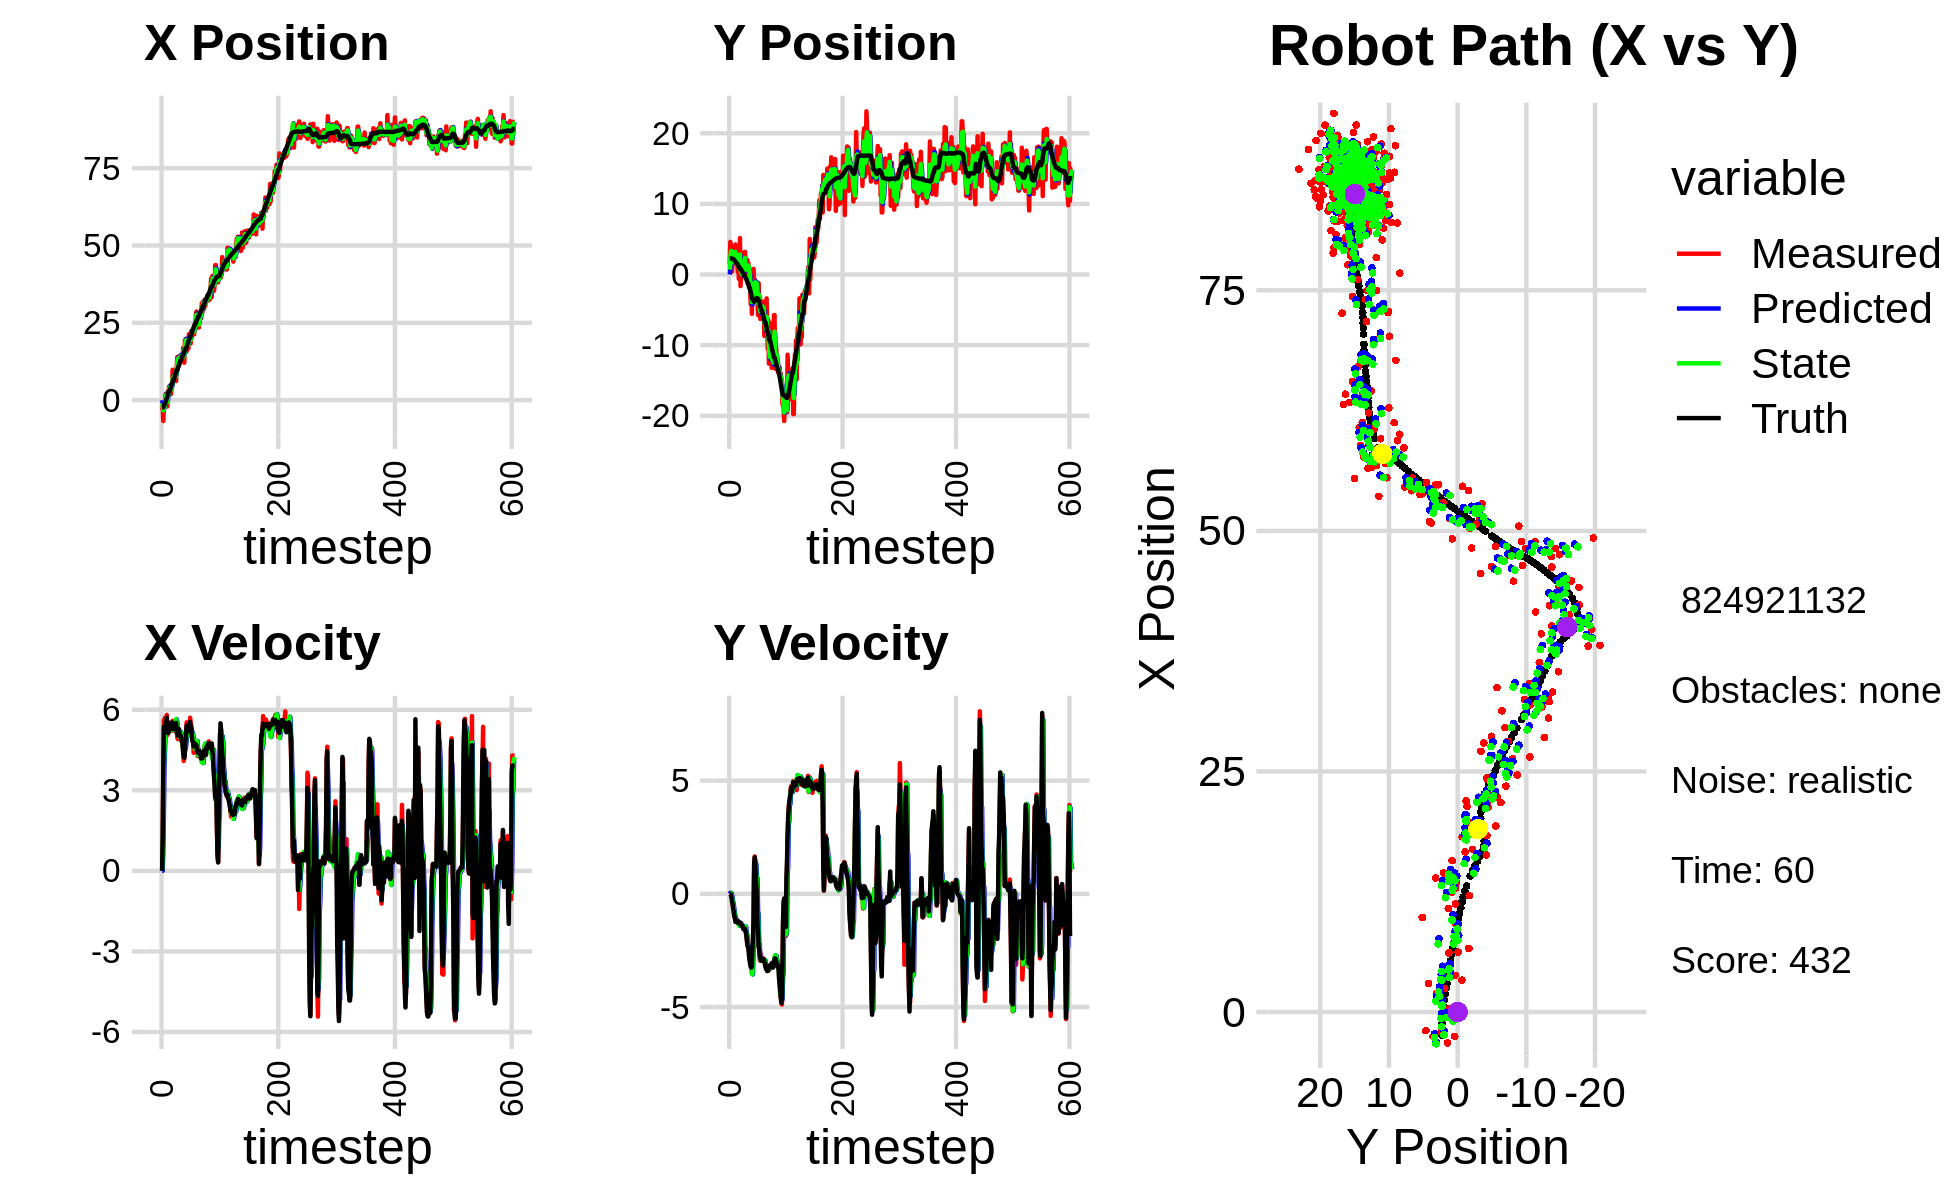

Source data for this figure (header and first rows):
0.000000000000000000e+00, 0.000000000000000000e+00, 0.000000000000000000e+00, -0.000000000000000000e+00, 0.000000000000000000e+00, 0.000000000000000000e+00, 0.000000000000000000e+00, 0.000000000000000000e+00, 0.000000000000000000e+00, 0.000000000000000000e+00, 0.000000000000000000e+00, 0.000000000000000000e+00, -2.433840036580301458e+00, 2.268892289349040414e+00, 0.000000000000000000e+00, 0.000000000000000000e+00, 0.000000000000000000e+00, 2.817863132804632187e-04
-3.211306155003333274e+00, 1.474975526740459397e+00, 0.000000000000000000e+00, -0.000000000000000000e+00, 0.000000000000000000e+00, 0.000000000000000000e+00, 0.000000000000000000e+00, 0.000000000000000000e+00, -9.553901655677835558e-01, 6.877578745561564455e-01, 1.356960484781544055e-03, 4.610952906442547516e-02, -2.433840036580301458e+00, 2.268892289349040414e+00, 0.000000000000000000e+00, 0.000000000000000000e+00, 0.000000000000000000e+00, 1.560806122142821550e-04
-1.924480080414161520e+00, 4.628664846287472656e+00, 1.216999662537671778e+00, -9.164895740964264714e-04, -9.552544695193053714e-01, 6.923688274625989791e-01, 1.356960484781544055e-03, 4.610952906442547516e-02, -1.534589685268564097e+00, 2.358104981364975927e+00, 6.535820813471407975e-01, 3.864655841776612477e-02, -2.419256449212560334e+00, 2.268890733930720049e+00, 1.199999999999999956e+00, 0.000000000000000000e+00, 1.200000047683715820e+00, 7.530728471465408802e-04
-6.759186506645463943e+00, 4.116085617188579349e+00, 3.711779815404130378e+00, -4.042040313677282282e-02, -1.469231477133849939e+00, 2.361969637206752459e+00, 6.535820813471407975e-01, 3.864655841776612477e-02, -3.301584677580330585e+00, 3.156438095974068769e+00, 1.966201154631423975e+00, 4.190228104875785842e-02, -2.242799997044601756e+00, 2.268596141324153770e+00, 3.600000000000000089e+00, -2.299999999999999961e-02, 3.599999904632568359e+00, 1.088933274149894714e-02
-2.539905965450575565e+00, 3.588884249848751207e+00, 5.610667394953009257e+00, -6.109883916852316965e-02, -3.104964562117188187e+00, 3.160628324078944562e+00, 1.966201154631423975e+00, 4.190228104875785842e-02, -2.652982723578404478e+00, 3.351245421529426505e+00, 3.917968627527073977e+00, -1.535396480982471890e-02, -1.767088174996800154e+00, 2.263078585989091618e+00, 5.354000000000000092e+00, -1.459999999999999909e-01, 5.355999946594238281e+00, 1.088933274149894714e-02
-2.527270913446155287e+00, 4.234080453250919085e-01, 5.090616262199494813e+00, -1.856358583926532857e-01, -2.261185860825697169e+00, 3.349710025048444173e+00, 3.917968627527073977e+00, -1.535396480982471890e-02, -2.370930470792042666e+00, 1.989296989870009691e+00, 4.482047902657480876e+00, -1.688956412008868480e-01, -1.154749155432724272e+00, 2.241840972829078460e+00, 5.317000000000000171e+00, -3.240000000000000102e-01, 5.327000141143798828e+00, 3.645013272762298584e-02
3.145602943026614140e-01, 1.292488813074098575e+00, 5.709024518184810049e+00, -4.273908735661248737e-01, -1.922725680526294667e+00, 1.972407425749921117e+00, 4.482047902657480876e+00, -1.688956412008868480e-01, -5.902441911599498603e-01, 1.724541486001215596e+00, 5.185818314606107649e+00, -3.406253360090160109e-01, -1.154749155432724272e+00, 2.241840972829078460e+00, 5.426999999999999602e+00, -4.410000000000000031e-01, 5.445000171661376953e+00, 7.472294569015502930e-02
1.937023997048774593e+00, 3.078352674619277973e+00, 5.490133712738367144e+00, -6.107451765047183789e-01, -7.166235969933909544e-02, 1.690478952400314094e+00, 5.185818314606107649e+00, -3.406253360090160109e-01, 7.223845793675051086e-01, 2.261606075059089171e+00, 5.354852314581875383e+00, -4.512072070695689052e-01, -5.359671114115317492e-01, 2.197766005236902576e+00, 5.496999999999999886e+00, -6.470000000000000195e-01, 5.534999847412109375e+00, 1.107886210083961487e-01
1.937023997048774593e+00, 3.078352674619277973e+00, 5.312689086836918761e+00, -7.615935741403354609e-01, 1.257869810825692714e+00, 2.216485354352132120e+00, 5.354852314581875383e+00, -4.512072070695689052e-01, 1.631710743042595002e+00, 2.672648925973876821e+00, 5.350609749173934837e+00, -6.432430915775890767e-01, -1.071381570826872645e-02, 2.142561061985375659e+00, 5.544999999999999929e+00, -7.630000000000000115e-01, 5.598000049591064453e+00, 1.423836350440979004e-01
-1.629912853519039695e+00, 2.300625368427749784e+00, 5.808488070194949948e+00, -1.012067813347067746e+00, 2.166771717959988575e+00, 2.608324616816117825e+00, 5.350609749173934837e+00, -6.432430915775890767e-01, 5.899774166984228518e-01, 2.275109188538776195e+00, 5.551385812794783270e+00, -7.954646839198667996e-01, 6.252877711956563722e-01, 2.053689434698902527e+00, 5.703999999999999737e+00, -9.609999999999999654e-01, 5.783999919891357422e+00, 1.725076287984848022e-01
-2.080793381004776954e+00, 2.387532278509508110e+00, 5.060000765507984610e+00, -1.051008344364540603e+00, 1.145115997977901312e+00, 2.195562720146789548e+00, 5.551385812794783270e+00, -7.954646839198667996e-01, -6.604000467440542810e-01, 2.427830835003929710e+00, 5.174620056549072977e+00, -9.909927891067180639e-01, 1.273641348023637487e+00, 1.942602351151079931e+00, 5.149000000000000021e+00, -1.042999999999999927e+00, 5.254000186920166016e+00, 2.047970741987228394e-01
2.950736164715580756e+00, 4.249018474695442471e+00, 5.446746144822117941e+00, -1.131338889682704574e+00, -1.429380410891469833e-01, 2.328731556093257993e+00, 5.174620056549072977e+00, -9.909927891067180639e-01, 1.131487888464968616e+00, 3.197753494256661000e+00, 5.295752965678755864e+00, -1.046088366214554144e+00, 1.878175497277825734e+00, 1.818352267029652358e+00, 5.490000000000000213e+00, -1.239999999999999991e+00, 5.627999782562255859e+00, 2.047970741987228394e-01
2.464909879043434504e+00, 1.885600149205147513e+00, 5.241056793727079111e+00, -1.187939587661846375e+00, 1.661063185032844114e+00, 3.093144657635205519e+00, 5.295752965678755864e+00, -1.046088366214554144e+00, 2.090339617834787056e+00, 2.776800882018259919e+00, 5.295852053574815699e+00, -1.234576120296262847e+00, 2.488477468017448402e+00, 1.680894568226945385e+00, 5.139000000000000234e+00, -1.161999999999999922e+00, 5.269000053405761719e+00, 2.228941917419433594e-01
4.423985719638361402e+00, 2.189026488845361662e+00, 5.217097998465245468e+00, -1.162287069341610968e+00, 2.619924823192268715e+00, 2.653343269988633679e+00, 5.295852053574815699e+00, -1.234576120296262847e+00, 3.387217014360489387e+00, 2.498968654265218525e+00, 5.247082589644360695e+00, -1.219128692902398559e+00, 2.988727331315637059e+00, 1.569295242205854590e+00, 5.291000000000000369e+00, -1.185999999999999943e+00, 5.421999931335449219e+00, 2.192044258117675781e-01
4.423985719638361402e+00, 2.189026488845361662e+00, 5.519680343121929234e+00, -1.229697638725009146e+00, 3.911925273324925456e+00, 2.377055784974978714e+00, 5.247082589644360695e+00, -1.219128692902398559e+00, 4.216436361044694436e+00, 2.300576905771167358e+00, 5.424684953126797993e+00, -1.234147099352584265e+00, 2.988727331315637059e+00, 1.569295242205854590e+00, 5.291000000000000369e+00, -1.185999999999999943e+00, 5.421999931335449219e+00, 2.272535413503646851e-01
3.817349627349252206e+00, 3.542214778503275929e-01, 5.207627673698009829e+00, -1.230371169948126120e+00, 4.758904856357374591e+00, 2.177162195835908864e+00, 5.424684953126797993e+00, -1.234147099352584265e+00, 4.376575883700150271e+00, 1.279102104089577363e+00, 5.341435268670191583e+00, -1.198235203362092216e+00, 3.591974020142326918e+00, 1.430586710152347729e+00, 5.389999999999999680e+00, -1.274000000000000021e+00, 5.538000106811523438e+00, 2.320087850093841553e-01
1.899078845497774726e+00, 3.083586886309052755e+00, 5.431220818217666668e+00, -1.284289594738142748e+00, 4.910719410567169874e+00, 1.159278583753368119e+00, 5.341435268670191583e+00, -1.198235203362092216e+00, 3.317744104909618130e+00, 2.305141507872769502e+00, 5.251565159743843303e+00, -1.313907593686630237e+00, 4.208177327903235287e+00, 1.285139038365133768e+00, 5.368999999999999773e+00, -1.268000000000000016e+00, 5.517000198364257812e+00, 2.321991324424743652e-01
3.316254854374781846e+00, -6.044881794526519858e-01, 5.425381801252769698e+00, -1.282908875930620862e+00, 3.842900620884002638e+00, 2.173750748504106323e+00, 5.251565159743843303e+00, -1.313907593686630237e+00, 3.600774716507667783e+00, 1.211207848905829998e+00, 5.334590363130807589e+00, -1.396781821400930657e+00, 4.823430776328332392e+00, 1.139829352369710724e+00, 5.291999999999999815e+00, -1.243999999999999995e+00, 5.435999870300292969e+00, 2.321991324424743652e-01
4.738818764967428265e+00, 1.483759715470809315e+00, 5.526570602992793901e+00, -1.289435742864531331e+00, 4.134233752820748897e+00, 1.071529666765737021e+00, 5.334590363130807589e+00, -1.396781821400930657e+00, 4.477981729380791975e+00, 1.239235808969269881e+00, 5.480137684459052139e+00, -1.284534961777002771e+00, 5.334548712012896488e+00, 1.020351483170241380e+00, 5.528999999999999915e+00, -1.288999999999999924e+00, 5.677000045776367188e+00, 2.292152196168899536e-01
9.835624217768300426e+00, 5.152922346355772731e+00, 5.586786317489765175e+00, -1.334673803089536204e+00, 5.025995497826697189e+00, 1.110782312791569693e+00, 5.480137684459052139e+00, -1.284534961777002771e+00, 7.090041217175105714e+00, 2.839252686186285679e+00, 5.414116233113324128e+00, -1.360912613706448671e+00, 5.968080281999554870e+00, 8.709160824312468518e-01, 5.466999999999999638e+00, -1.324000000000000066e+00, 5.625000000000000000e+00, 2.345030307769775391e-01
6.606195512777383705e+00, -1.631313726465411174e+00, 5.220374567263814214e+00, -1.271542345024013532e+00, 7.631452840486438127e+00, 2.703161424815641034e+00, 5.414116233113324128e+00, -1.360912613706448671e+00, 7.067996114516333250e+00, 5.921642021836608372e-01, 5.239958151248159446e+00, -1.319277319835662210e+00, 6.585340261524954997e+00, 7.211020732039440384e-01, 5.277999999999999581e+00, -1.284000000000000030e+00, 5.432000160217285156e+00, 2.389206439256668091e-01
7.617283791542573290e+00, 1.363890604214762214e-01, 5.468019848274837003e+00, -1.361611735543863055e+00, 7.591991929641149106e+00, 4.602364702000946162e-01, 5.239958151248159446e+00, -1.319277319835662210e+00, 7.579333436229627630e+00, 3.086914647635528031e-01, 5.328927240660243925e+00, -1.317786254279264657e+00, 6.585340261524954997e+00, 7.211020732039440384e-01, 5.429999999999999716e+00, -1.348999999999999977e+00, 5.596000194549560547e+00, 2.440501451492309570e-01
7.617283791542573290e+00, 1.363890604214762214e-01, 5.240372664789070711e+00, -1.383797369977942671e+00, 8.112226160295652022e+00, 1.769128393356263207e-01, 5.328927240660243925e+00, -1.317786254279264657e+00, 7.842718471192922536e+00, 1.651274563201083345e-01, 5.245457668782639971e+00, -1.378501958653318704e+00, 7.203481435703903202e+00, 5.686763069850202523e-01, 5.344999999999999751e+00, -1.411999999999999922e+00, 5.527999877929687500e+00, 2.581715881824493408e-01
6.226762175623981932e+00, -7.283966279744930050e-02, 5.260421323553101658e+00, -1.390125293871633305e+00, 8.367264238071186355e+00, 2.727726045477646410e-02, 5.245457668782639971e+00, -1.378501958653318704e+00, 7.428123934203441969e+00, -1.783022992310210469e-02, 5.316966276587387519e+00, -1.379709228557696621e+00, 7.819276571564831357e+00, 4.078880088612066301e-01, 5.310999999999999943e+00, -1.403000000000000025e+00, 5.493000030517578125e+00, 2.583552896976470947e-01
9.189128279790816478e+00, 3.346608049193225964e-01, 5.524313318821863383e+00, -1.491055918622786081e+00, 7.959820561862180455e+00, -1.558011527788717709e-01, 5.316966276587387519e+00, -1.379709228557696621e+00, 8.622155748933890251e+00, 7.918224456524652899e-02, 5.521186740315711106e+00, -1.479529307460256238e+00, 8.431195974589678954e+00, 2.460495976212800362e-01, 5.407000000000000028e+00, -1.435000000000000053e+00, 5.594999790191650391e+00, 2.636260092258453369e-01
6.140746593327277125e+00, 1.266134932153420545e+00, 5.600583979745135110e+00, -1.511641974087715612e+00, 9.174274422965460474e+00, -6.877068618077911144e-02, 5.521186740315711106e+00, -1.479529307460256238e+00, 7.825567740915390758e+00, 5.131392976669667538e-01, 5.652276707355800234e+00, -1.496926192861586458e+00, 9.057466268616618521e+00, 7.753534518554018595e-02, 5.514000000000000234e+00, -1.560999999999999943e+00, 5.730999946594238281e+00, 2.636260092258453369e-01
1.077173495268072223e+01, 1.361907674899033749e+00, 5.263628614615632806e+00, -1.535415459130559768e+00, 8.390795411650969982e+00, 3.634466783808081303e-01, 5.652276707355800234e+00, -1.496926192861586458e+00, 9.568203246496006287e+00, 8.191329899389043767e-01, 5.549489799881497376e+00, -1.529654183426617520e+00, 9.671300649569316121e+00, -9.972028445001383801e-02, 5.161999999999999922e+00, -1.548000000000000043e+00, 5.388999938964843750e+00, 2.838274538516998291e-01
1.394260978680786778e+01, 3.200639917872566187e+00, 4.962065131930713413e+00, -1.493665051800234789e+00, 1.012315222648415514e+01, 6.661675715962426247e-01, 5.549489799881497376e+00, -1.529654183426617520e+00, 1.188207430085270566e+01, 1.784493324148567428e+00, 5.202609633365908870e+00, -1.518545665548032497e+00, 9.671300649569316121e+00, -9.972028445001383801e-02, 5.213000000000000078e+00, -1.572000000000000064e+00, 5.443999767303466797e+00, 2.923893928527832031e-01
1.394260978680786778e+01, 3.200639917872566187e+00, 4.905396460816746185e+00, -1.491044290355634461e+00, 1.240233526418929699e+01, 1.632638757593764200e+00, 5.202609633365908870e+00, -1.518545665548032497e+00, 1.315466046053435889e+01, 2.330252487090838542e+00, 5.106547215697403885e+00, -1.465410044109091148e+00, 1.026777243595513411e+01, -2.790699458190430970e-01, 5.041999999999999815e+00, -1.542000000000000037e+00, 5.271999835968017578e+00, 2.950858473777770996e-01
1.342532444003486702e+01, 1.464171554855979995e-01, 5.159605657569535708e+00, -1.603395503076100459e+00, 1.366531518210409857e+01, 2.183711482679929539e+00, 5.106547215697403885e+00, -1.465410044109091148e+00, 1.355269892571875445e+01, 1.258552962845825185e+00, 5.134094124750532728e+00, -1.444463596016650975e+00, 1.084926009151888238e+01, -4.562349768665365790e-01, 5.206999999999999851e+00, -1.661999999999999922e+00, 5.466000080108642578e+00, 3.012982606887817383e-01
1.122090080392143285e+01, 3.384724998556287723e-01, 5.201367236253095605e+00, -1.806049649293934856e+00, 1.406610833819380701e+01, 1.114106603244159999e+00, 5.134094124750532728e+00, -1.444463596016650975e+00, 1.263261524488379806e+01, 7.865615654937669898e-01, 4.998512438068368091e+00, -1.780213228277404802e+00, 1.144639372853449011e+01, -6.439435934547343976e-01, 5.280000000000000249e+00, -1.788999999999999924e+00, 5.574999809265136719e+00, 3.342013657093048096e-01
1.244161206471068226e+01, 8.536361004903119110e-01, 4.950109621858195474e+00, -1.951782976430303629e+00, 1.313246648869063549e+01, 6.085402426660264652e-01, 4.998512438068368091e+00, -1.780213228277404802e+00, 1.282194590272530910e+01, 6.977239152760063012e-01, 5.008142362413282811e+00, -1.792547407344523336e+00, 1.194855284665259809e+01, -8.184593174866351406e-01, 5.081999999999999851e+00, -2.000999999999999890e+00, 5.461999893188476562e+00, 3.755750358104705811e-01
1.445133984084535150e+01, 2.059750749785607127e+00, 5.096362761060460045e+00, -2.274784813354845170e+00, 1.332276013896663791e+01, 5.184691745415539454e-01, 5.008142362413282811e+00, -1.792547407344523336e+00, 1.389861616897452556e+01, 1.228163431279930773e+00, 5.137721719375819340e+00, -2.235419363234754986e+00, 1.253182959541892316e+01, -1.051012322595520132e+00, 5.006999999999999673e+00, -2.234999999999999876e+00, 5.482999801635742188e+00, 4.198182523250579834e-01
1.394501465567985399e+01, 1.573769047146833966e+00, 5.170329266450731431e+00, -2.307800101129161341e+00, 1.441238834091210741e+01, 1.004621494956455141e+00, 5.137721719375819340e+00, -2.235419363234754986e+00, 1.419583038099560213e+01, 1.250507880163320484e+00, 5.167018782566481505e+00, -2.243731311441043985e+00, 1.311046767218693354e+01, -1.310871646129181389e+00, 5.041999999999999815e+00, -2.343999999999999861e+00, 5.559999942779541016e+00, 4.198182523250579834e-01
1.394501465567985399e+01, 1.573769047146833966e+00, 5.045561790449837325e+00, -2.406326645467167236e+00, 1.471253225925224939e+01, 1.026134749019216086e+00, 5.167018782566481505e+00, -2.243731311441043985e+00, 1.431859286705859269e+01, 1.276755102883379012e+00, 5.037908588808045707e+00, -2.391511716087309836e+00, 1.311046767218693354e+01, -1.310871646129181389e+00, 4.849000000000000199e+00, -2.418000000000000149e+00, 5.419000148773193359e+00, 4.450132846832275391e-01
1.289273095097037114e+01, 2.946362035699313098e-01, 4.838701914034592377e+00, -2.563891173365430820e+00, 1.482238372593939779e+01, 1.037603931274647895e+00, 5.037908588808045707e+00, -2.391511716087309836e+00, 1.394076905450159032e+01, 6.881582487304611639e-01, 5.046741588817604374e+00, -2.406702232433192368e+00, 1.414149069784024704e+01, -1.830543563357587944e+00, 4.839000000000000412e+00, -2.753000000000000114e+00, 5.566999912261962891e+00, 4.872584044933319092e-01
1.289273095097037114e+01, 2.946362035699313098e-01, 4.619173475144829233e+00, -2.764041298109458200e+00, 1.444544321338335102e+01, 4.474880254871419494e-01, 5.046741588817604374e+00, -2.406702232433192368e+00, 1.364114793132857351e+01, 3.996343047115679670e-01, 4.664144490123179665e+00, -2.756694575919771850e+00, 1.414149069784024704e+01, -1.830543563357587944e+00, 4.756000000000000227e+00, -2.915000000000000036e+00, 5.578000068664550781e+00, 5.392307043075561523e-01
1.690854310966626528e+01, -2.187511282359069220e+00, 4.547795711913131811e+00, -3.126805998490684413e+00, 1.410756238034089094e+01, 1.239648471195907709e-01, 4.664144490123179665e+00, -2.756694575919771850e+00, 1.541865588156854017e+01, -9.539429686574242284e-01, 4.513424503120263331e+00, -2.737750823546536871e+00, 1.468961501091131261e+01, -2.162423179386511851e+00, 4.408999999999999808e+00, -3.089999999999999858e+00, 5.383999824523925781e+00, 6.023166775703430176e-01
1.631613075763312537e+01, -4.195415304335668338e+00, 4.089443543796673630e+00, -3.087365907188042158e+00, 1.586999833188056641e+01, -1.227718051012077982e+00, 4.513424503120263331e+00, -2.737750823546536871e+00, 1.606089467261158532e+01, -2.526606807034318170e+00, 4.261171184684534374e+00, -3.068962636875613104e+00, 1.519640517258207879e+01, -2.513721988686543174e+00, 4.238999999999999879e+00, -3.229000000000000092e+00, 5.328000068664550781e+00, 6.466678977012634277e-01
1.209481859195340903e+01, -1.696321771321207095e+00, 4.203571360598131079e+00, -3.173527832858617170e+00, 1.648701179108003956e+01, -2.833503070721879347e+00, 4.261171184684534374e+00, -3.068962636875613104e+00, 1.442643543686858543e+01, -2.337759071976465375e+00, 4.418970378091985118e+00, -3.073728774910706285e+00, 1.568375563620075752e+01, -2.882435367609060162e+00, 4.213000000000000078e+00, -3.261000000000000121e+00, 5.328000068664550781e+00, 6.466678977012634277e-01
1.933338546751596709e+01, -5.561692044479965347e+00, 4.532024271120344672e+00, -3.504596703614746733e+00, 1.486833247467778385e+01, -2.645131949467535826e+00, 4.418970378091985118e+00, -3.073728774910706285e+00, 1.706781452139182420e+01, -3.906981882550186747e+00, 4.784676661728287428e+00, -3.542417364399621516e+00, 1.617806220011426177e+01, -3.260606334342660784e+00, 4.490000000000000213e+00, -3.204000000000000181e+00, 5.515999794006347656e+00, 6.582446694374084473e-01
1.968646860120394493e+01, -2.078868435179347163e+00, 4.506263581837380627e+00, -3.079505565798749345e+00, 1.754628218756465330e+01, -4.261223618990149120e+00, 4.784676661728287428e+00, -3.542417364399621516e+00, 1.856544533542362529e+01, -3.230458306522447032e+00, 4.605514668944991286e+00, -3.558480785252674305e+00, 1.661475157752696319e+01, -3.543645904406564906e+00, 4.812999999999999723e+00, -2.431999999999999940e+00, 5.393000125885009766e+00, 5.994865894317626953e-01
1.968646860120394493e+01, -2.078868435179347163e+00, 4.873583568855047510e+00, -2.278724298543020943e+00, 1.902599680231812584e+01, -3.586306385047714596e+00, 4.605514668944991286e+00, -3.558480785252674305e+00, 1.936273533740648389e+01, -2.975629609885217519e+00, 4.827364309003611353e+00, -2.378433856293847182e+00, 1.661475157752696319e+01, -3.543645904406564906e+00, 5.041000000000000369e+00, -1.877999999999999892e+00, 5.380000114440917969e+00, 4.373658001422882080e-01
1.573861825459223951e+01, 7.960829284841846043e-01, 5.533435163603948936e+00, -8.071922791494530181e-01, 1.984547176830684379e+01, -3.213472995514602193e+00, 4.827364309003611353e+00, -2.378433856293847182e+00, 1.787928622836232506e+01, -1.260587814862389244e+00, 5.228363785145897502e+00, -2.241879839936270713e+00, 1.717986273790341656e+01, -3.790206001449135886e+00, 5.405000000000000249e+00, -1.108999999999999986e+00, 5.517000198364257812e+00, 1.448537260293960571e-01
1.854881465452830369e+01, -1.847724244390825943e+00, 5.231677061222486103e+00, 1.044883024125977444e+00, 1.840212260687691526e+01, -1.484775798856016404e+00, 5.228363785145897502e+00, -2.241879839936270713e+00, 1.847357084566732155e+01, -1.820745317458380086e+00, 5.240220199721727035e+00, 9.522881637763469520e-01, 1.780377745588742400e+01, -3.861705825352776067e+00, 5.193999999999999950e+00, 1.375000000000000000e+00, 5.373000144958496094e+00, -1.971286088228225708e-01
1.819306039816722276e+01, -6.768038733202461632e-01, 5.298128379158079326e+00, 1.652978461782488528e+00, 1.899759286563949345e+01, -1.725516501080745391e+00, 5.240220199721727035e+00, 9.522881637763469520e-01, 1.861183226844701011e+01, -1.175772303282471176e+00, 5.292491016512740565e+00, 9.542895604222249029e-01, 1.841120123859810676e+01, -3.737702414789816796e+00, 5.222999999999999865e+00, 1.612000000000000099e+00, 5.466000080108642578e+00, -3.024228215217590332e-01
1.663906216622904921e+01, -1.086648748535129716e+00, 5.212888373191106872e+00, 1.405346085865490036e+00, 1.914108137009828425e+01, -1.080343347240248608e+00, 5.292491016512740565e+00, 9.542895604222249029e-01, 1.792802541785173531e+01, -1.102982985067991084e+00, 5.073881131032781155e+00, 1.368123777419200993e+00, 1.891061091417821061e+01, -3.583797977592796169e+00, 5.253999999999999559e+00, 1.417000000000000037e+00, 5.441999912261962891e+00, -2.633302807807922363e-01
2.135749864593952196e+01, -1.381459043788672902e+00, 5.417496302419205101e+00, 7.265608639487362019e-01, 1.843541353095501378e+01, -9.661706073260709626e-01, 5.073881131032781155e+00, 1.368123777419200993e+00, 1.984448990221955711e+01, -1.218612358203855051e+00, 5.064242347790022691e+00, 1.315467042262866926e+00, 1.951772761352135532e+01, -3.427850768883528243e+00, 5.450999999999999623e+00, 7.289999999999999813e-01, 5.500000000000000000e+00, -1.333182603120803833e-01
1.950644856680404970e+01, -1.310001895542919570e+00, 5.196475093785252852e+00, 6.969188759654000309e-01, 2.035091413699855778e+01, -1.087065653977568269e+00, 5.064242347790022691e+00, 1.315467042262866926e+00, 1.994822682906152167e+01, -1.152088905897975524e+00, 5.096785156251228521e+00, 7.088944236951945088e-01, 2.012738871599534818e+01, -3.353413150568739454e+00, 5.206999999999999851e+00, 3.099999999999999978e-01, 5.217000007629394531e+00, -1.333182603120803833e-01
1.950644856680404970e+01, -1.310001895542919570e+00, 5.703581507688047836e+00, -6.909371636312978959e-02, 2.045790534468664390e+01, -1.081199463528456084e+00, 5.096785156251228521e+00, 7.088944236951945088e-01, 2.000356866435502923e+01, -1.272205681082731799e+00, 5.334308196545027414e+00, 6.958256275949824543e-01, 2.012738871599534818e+01, -3.353413150568739454e+00, 5.544999999999999929e+00, -6.900000000000000577e-02, 5.545000076293945312e+00, 1.211350038647651672e-02
1.830496382696783897e+01, -4.263978049424109962e+00, 5.513952520819549896e+00, -9.310164786269249371e-01, 2.053699948400953090e+01, -1.202623118323233653e+00, 5.334308196545027414e+00, 6.958256275949824543e-01, 1.947156875638028595e+01, -2.486615040287009748e+00, 5.305867699768880286e+00, -8.032171115342315870e-01, 2.075061297411636474e+01, -3.370352313440004632e+00, 5.365999999999999659e+00, -1.354999999999999982e+00, 5.534999847412109375e+00, 1.672697067260742188e-01
2.234235244941875109e+01, -5.756140516397818985e+00, 5.414753381526456799e+00, -1.678692498356472385e+00, 2.000215552635717486e+01, -2.566936751440433095e+00, 5.305867699768880286e+00, -8.032171115342315870e-01, 2.114569200377998826e+01, -4.080311203388339969e+00, 5.241925189737512980e+00, -8.859627668859491045e-01, 2.137571120244146172e+01, -3.484633967412373412e+00, 5.296000000000000263e+00, -1.778999999999999915e+00, 5.586999893188476562e+00, 3.006257116794586182e-01
2.194166140985594993e+01, -1.239817426281810464e+00, 5.114342675848110531e+00, -2.320120032443598657e+00, 2.166988452275374044e+01, -4.168907480076934569e+00, 5.241925189737512980e+00, -8.859627668859491045e-01, 2.179778821023491986e+01, -2.802215287911755226e+00, 5.174356409913762889e+00, -2.233044050592090102e+00, 2.188293909988503927e+01, -3.654353187668847092e+00, 4.985999999999999766e+00, -2.343999999999999861e+00, 5.510000228881835938e+00, 4.258848726749420166e-01
2.202066794049655485e+01, -4.532047793491516430e+00, 4.995044405867969495e+00, -2.266000407780222048e+00, 2.231522385122629615e+01, -3.025519692970964236e+00, 5.174356409913762889e+00, -2.233044050592090102e+00, 2.216544256439693683e+01, -3.704673870329261653e+00, 5.128991084920794030e+00, -2.214826185914687162e+00, 2.245639586415589051e+01, -3.917392298682887297e+00, 4.818999999999999950e+00, -2.475000000000000089e+00, 5.416999816894531250e+00, 4.258848726749420166e-01
2.262718099384821713e+01, -4.498416438933256600e+00, 4.960860875439434103e+00, -2.938811494297573379e+00, 2.267834167288901526e+01, -3.926156488920730325e+00, 5.128991084920794030e+00, -2.214826185914687162e+00, 2.265321601983681532e+01, -4.147901949249561682e+00, 5.012257459610829358e+00, -2.879194556158981566e+00, 2.300717329970081693e+01, -4.215738341875634454e+00, 4.793999999999999595e+00, -2.763999999999999790e+00, 5.533999919891357422e+00, 5.348121523857116699e-01
2.176359212359678352e+01, -6.292411610780066056e+00, 4.396462129983556011e+00, -2.604461960585656488e+00, 2.315444176579789826e+01, -4.435821404865460060e+00, 5.012257459610829358e+00, -2.879194556158981566e+00, 2.244445536014186970e+01, -5.234699163013124767e+00, 4.873840104257966210e+00, -2.864133043993104533e+00, 2.354851126648006954e+01, -4.537824676657719714e+00, 4.633000000000000007e+00, -2.843999999999999861e+00, 5.435999870300292969e+00, 5.348121523857116699e-01
2.127238917352353553e+01, -4.430525854543408748e+00, 4.649468553052982678e+00, -2.873951817605697290e+00, 2.293183937056766553e+01, -5.521112467412435443e+00, 4.873840104257966210e+00, -2.864133043993104533e+00, 2.214920996513222562e+01, -5.040410968498343358e+00, 4.609758306568919828e+00, -2.854481497005862956e+00, 2.399988627443258338e+01, -4.816457794499568124e+00, 4.769000000000000128e+00, -2.951999999999999957e+00, 5.609000205993652344e+00, 5.536400675773620605e-01
2.415813225517029039e+01, -4.351387307862268017e+00, 4.637778567310224531e+00, -2.856714765512843535e+00, 2.261018579578911769e+01, -5.325859118198929210e+00, 4.609758306568919828e+00, -2.854481497005862956e+00, 2.337982064448818775e+01, -4.889213200382966029e+00, 4.551439395301063229e+00, -2.866876872810579346e+00, 2.454494929312980389e+01, -5.151891753610175151e+00, 4.729000000000000092e+00, -2.902000000000000135e+00, 5.548999786376953125e+00, 5.520766973495483398e-01
2.415813225517029039e+01, -4.351387307862268017e+00, 4.778334506397760251e+00, -2.935503554778124080e+00, 2.383496458401829443e+01, -5.175900887664023564e+00, 4.551439395301063229e+00, -2.866876872810579346e+00, 2.398427583696879850e+01, -4.807861995651835585e+00, 4.726872953415919731e+00, -2.927873940674892594e+00, 2.454494929312980389e+01, -5.151891753610175151e+00, 4.690000000000000391e+00, -2.883000000000000007e+00, 5.505000114440917969e+00, 5.508941411972045898e-01
2.795686721777412487e+01, -3.813588307430173074e+00, 4.553603707333540918e+00, -2.817928047490792842e+00, 2.445696313231039198e+01, -5.100649389719325022e+00, 4.726872953415919731e+00, -2.927873940674892594e+00, 2.619460549509015479e+01, -4.515486925345742364e+00, 4.517928927321898769e+00, -2.913392204400926833e+00, 2.508450674979176398e+01, -5.483297394079777121e+00, 4.706999999999999851e+00, -2.903000000000000025e+00, 5.530000209808349609e+00, 5.541535615921020508e-01
2.865696835530238573e+01, -4.926999376537795072e+00, 4.711688717071481847e+00, -2.980035621721258465e+00, 2.664639838782234449e+01, -4.806826145785835003e+00, 4.517928927321898769e+00, -2.913392204400926833e+00, 2.758191424432568439e+01, -4.856146748136488611e+00, 4.787165429521805571e+00, -2.980570709646913397e+00, 2.562449240686654051e+01, -5.818082855037050471e+00, 4.647999999999999687e+00, -2.930000000000000160e+00, 5.493999958038330078e+00, 5.639581084251403809e-01
... 545 more rows
